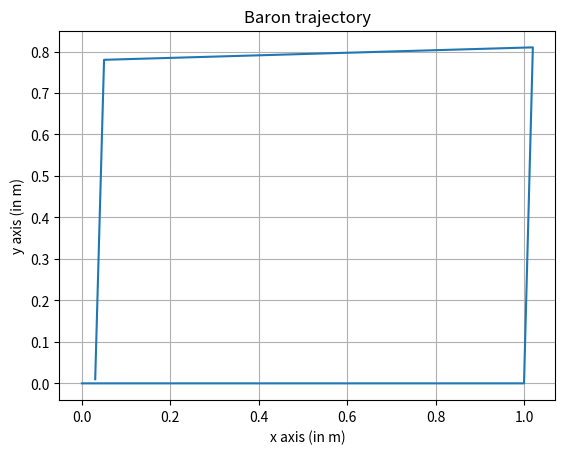

Reproduce this figure in Python.
from matplotlib import pyplot as plt


plt.figure()
plt.title('Baron trajectory')
plt.xlabel('x axis (in m)')
plt.ylabel('y axis (in m)')
x= [0,1,1.02,0.05,0.03]
y= [0,0,0.81,0.78,0.01]
plt.grid()
plt.plot(x,y)
plt.savefig('robot_trajectory.jpg')